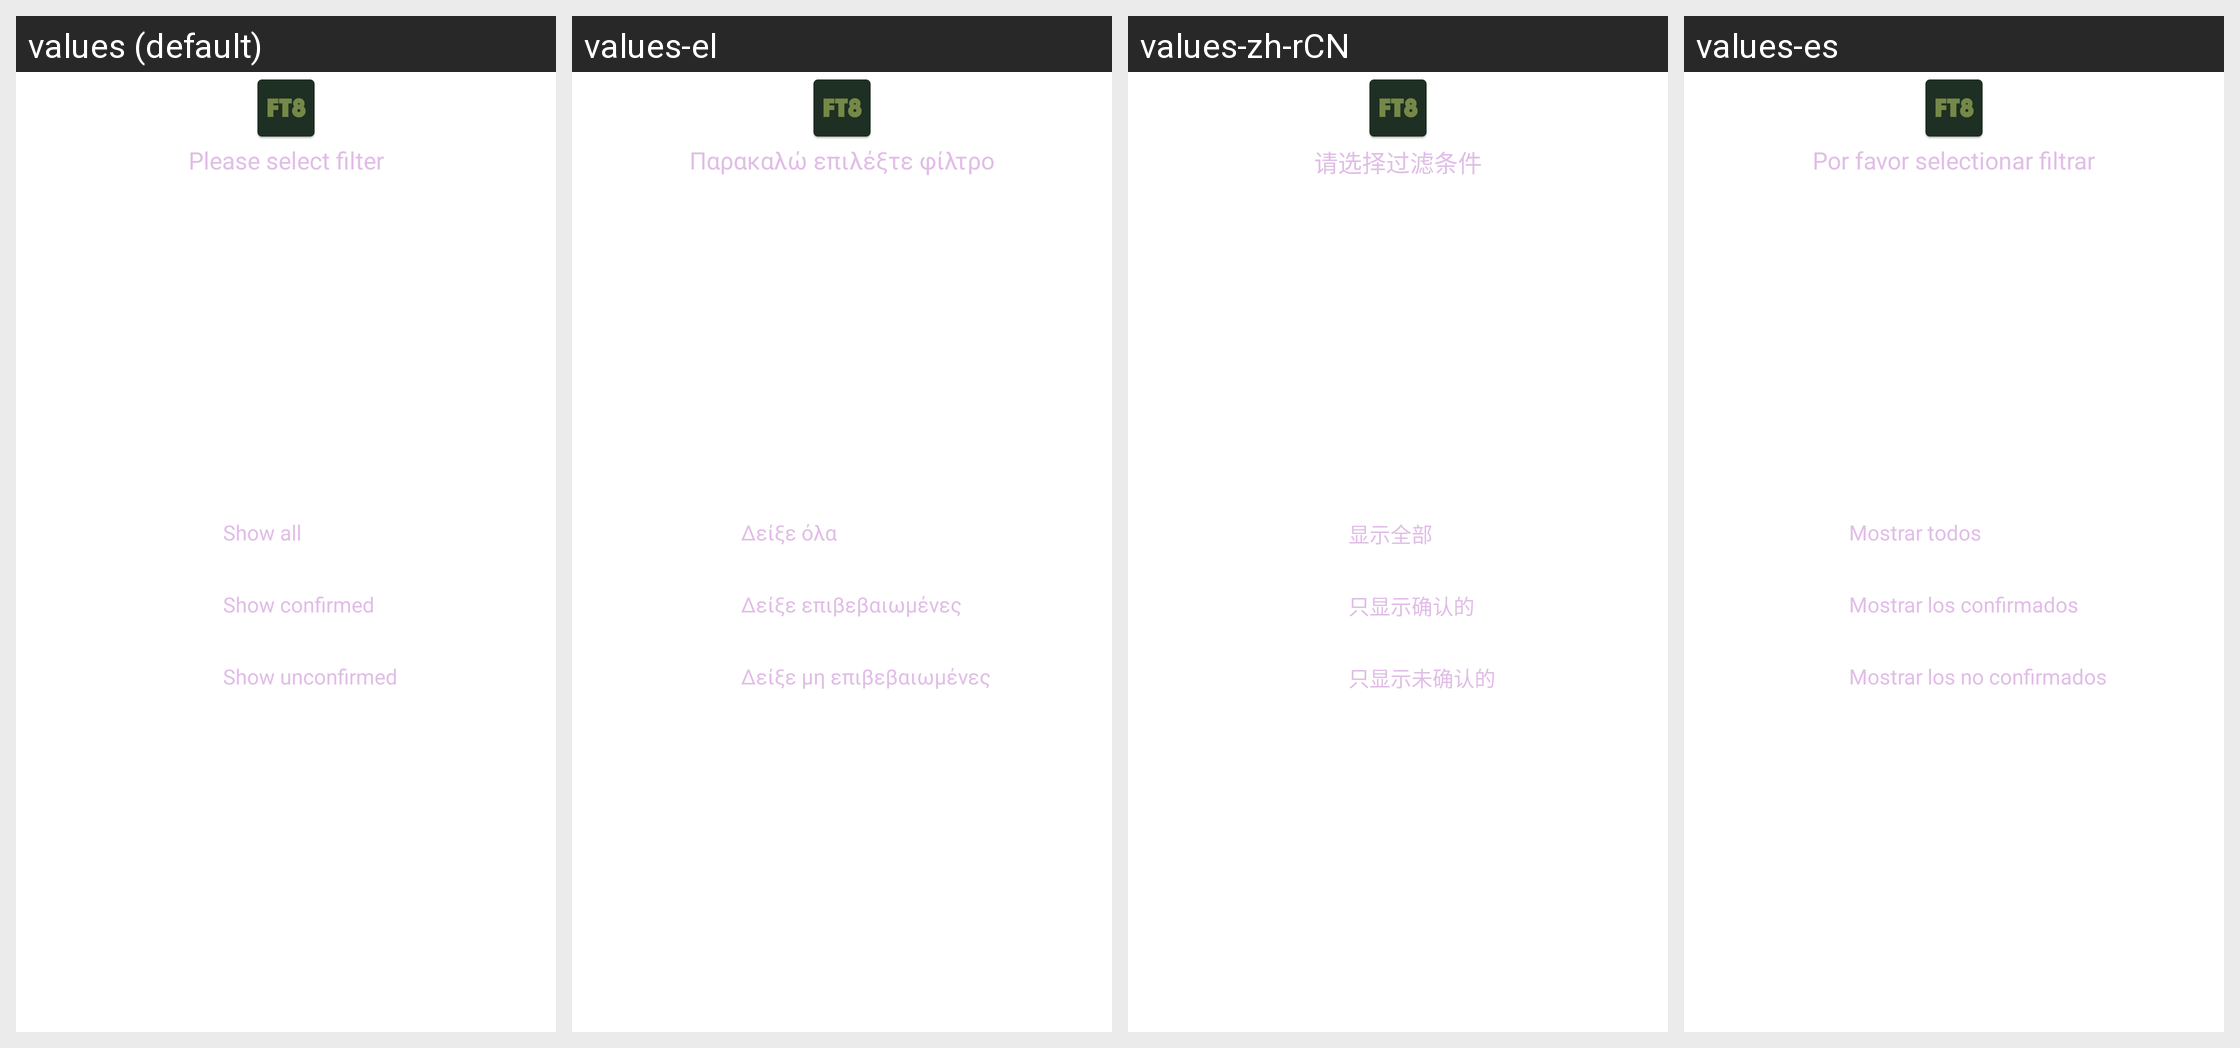

The same Android screen rendered under several of its app's locales, left to right. List the strings drawn on it with the default value and each locale's translation.
Android screen res/layout/filter_dialog_layout.xml rendered under 4 locales, left to right: values (default), values-el, values-zh-rCN, values-es. Device: Nexus 5 (rendered at 1080×1920; each locale shown at half size, 540×960, under a caption strip naming it); theme Theme.Ft8CN.
Other locales in the repository, not shown: values-zh-rHK, values-zh-rMO, values-zh-rTW.
Strings drawn on this screen, with the default value and each locale's value (text and hints the layout hard-codes, and strings that could not be matched under every locale, appear in the picture but are not listed):

filter_all
  values: Show all
  values-el: Δείξε όλα
  values-zh-rCN: 显示全部
  values-es: Mostrar todos

filter_is_qsl
  values: Show confirmed
  values-el: Δείξε επιβεβαιωμένες
  values-zh-rCN: 只显示确认的
  values-es: Mostrar los confirmados

filter_none_qsl
  values: Show unconfirmed
  values-el: Δείξε μη επιβεβαιωμένες
  values-zh-rCN: 只显示未确认的
  values-es: Mostrar los no confirmados

pl_filter
  values: Please select filter
  values-el: Παρακαλώ επιλέξτε φίλτρο
  values-zh-rCN: 请选择过滤条件
  values-es: Por favor selectionar filtrar
